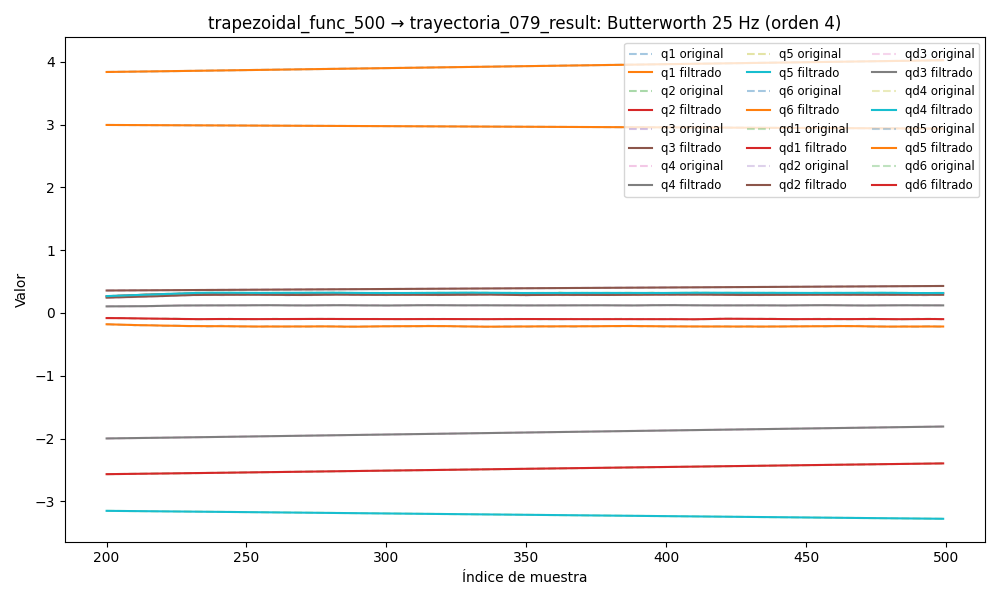

Source data for this figure (header and first rows):
timestamp, q1, q2, q3, q4, q5, q6, qd1, qd2, qd3, qd4, qd5, qd6, tau1, tau2, tau3, tau4, tau5, tau6
1749055700, 3.794, -2.605, 0.341, -2.041, -3.121, 3.006, -0.005531, 0.002089, -0.000133, 0.001006, 0.002637, -0.001784, 0.04246, 1.529, 0.7061, 0.3579, 0.363, 0.0451
1749055700, 3.794, -2.605, 0.341, -2.041, -3.121, 3.006, -0.005415, 0.00181, -0.0001265, 0.0009146, 0.002374, -0.001683, 0.04246, 1.529, 0.7061, 0.3579, 0.363, 0.0451
1749055700, 3.794, -2.605, 0.341, -2.041, -3.121, 3.006, -0.005291, 0.001538, -0.0001197, 0.0008233, 0.002118, -0.001585, 0.05782, 1.552, 0.7033, 0.3547, 0.3859, 0.01833
1749055700, 3.794, -2.605, 0.341, -2.041, -3.121, 3.006, -0.005152, 0.001279, -0.0001127, 0.000734, 0.001875, -0.001491, 0.06963, 1.55, 0.7005, 0.3417, 0.3913, 0.03442
1749055700, 3.794, -2.605, 0.341, -2.041, -3.121, 3.006, -0.004989, 0.001042, -0.0001055, 0.0006487, 0.001649, -0.001403, 0.09221, 1.55, 0.7044, 0.3614, 0.3899, 0.02547
1749055700, 3.794, -2.605, 0.341, -2.041, -3.121, 3.006, -0.004797, 0.0008301, -9.851474191722272e-05, 0.0005694, 0.001446, -0.001322, 0.05369, 1.564, 0.6903, 0.3419, 0.3964, 0.02889
1749055700, 3.794, -2.605, 0.341, -2.041, -3.121, 3.006, -0.004572, 0.0006477, -9.180307143682397e-05, 0.000498, 0.001267, -0.001247, 0.09192, 1.562, 0.684, 0.3594, 0.3871, 0.03774
1749055700, 3.794, -2.605, 0.341, -2.041, -3.121, 3.006, -0.004314, 0.0004967, -8.56518516278868e-05, 0.000436, 0.001113, -0.001178, 0.09918, 1.548, 0.705, 0.3394, 0.3976, 0.03147
1749055700, 3.794, -2.605, 0.341, -2.041, -3.121, 3.006, -0.004027, 0.0003773, -8.033567602260872e-05, 0.0003849, 0.0009853, -0.001114, 0.09918, 1.548, 0.705, 0.3394, 0.3976, 0.03147
1749055700, 3.793, -2.605, 0.341, -2.041, -3.121, 3.006, -0.003715, 0.0002886, -7.613750930672741e-05, 0.0003459, 0.000881, -0.001052, 0.05986, 1.521, 0.7094, 0.3433, 0.388, 0.02493
1749055700, 3.793, -2.605, 0.3411, -2.041, -3.121, 3.006, -0.003385, 0.0002285, -7.332534738368599e-05, 0.0003196, 0.0007979, -0.0009934, 0.07826, 1.531, 0.7017, 0.3393, 0.3937, 0.02236
1749055700, 3.793, -2.605, 0.3411, -2.041, -3.121, 3.006, -0.003046, 0.0001941, -7.212247598525181e-05, 0.0003064, 0.0007329, -0.0009348, 0.06719, 1.552, 0.6945, 0.3457, 0.4015, 0.02954
1749055700, 3.793, -2.605, 0.3411, -2.041, -3.121, 3.006, -0.002707, 0.0001819, -7.267283947162634e-05, 0.0003058, 0.0006822, -0.0008757, 0.08206, 1.531, 0.6884, 0.3432, 0.3919, 0.0399
1749055700, 3.793, -2.605, 0.3411, -2.041, -3.121, 3.006, -0.002377, 0.0001879, -7.500417472966113e-05, 0.0003166, 0.000642, -0.0008156, 0.08897, 1.531, 0.6845, 0.3402, 0.3943, 0.04392
1749055700, 3.793, -2.605, 0.3411, -2.041, -3.121, 3.006, -0.002065, 0.0002082, -7.899265424320683e-05, 0.000337, 0.0006085, -0.0007543, 0.08855, 1.514, 0.6905, 0.357, 0.3951, 0.03529
1749055700, 3.793, -2.605, 0.3411, -2.041, -3.121, 3.006, -0.001777, 0.0002385, -8.43336898682912e-05, 0.000364, 0.0005784, -0.0006924, 0.08245, 1.51, 0.6901, 0.3438, 0.3935, 0.01308
1749055700, 3.793, -2.605, 0.3411, -2.041, -3.121, 3.006, -0.001518, 0.0002744, -9.052414147218239e-05, 0.000394, 0.000549, -0.0006309, 0.08245, 1.51, 0.6901, 0.3438, 0.3935, 0.01308
1749055700, 3.793, -2.605, 0.3411, -2.041, -3.121, 3.006, -0.001292, 0.0003115, -9.686131430318121e-05, 0.0004222, 0.0005181, -0.0005709, 0.09961, 1.5, 0.6952, 0.3304, 0.3798, 0.03237
1749055700, 3.793, -2.605, 0.3411, -2.041, -3.121, 3.006, -0.001099, 0.0003454, -0.0001025, 0.0004434, 0.0004845, -0.0005141, 0.1207, 1.48, 0.6967, 0.335, 0.39, 0.03159
1749055700, 3.793, -2.605, 0.3411, -2.041, -3.121, 3.006, -0.0009383, 0.0003714, -0.0001063, 0.0004521, 0.000448, -0.0004619, 0.1053, 1.492, 0.6831, 0.3348, 0.3765, 0.03999
1749055700, 3.793, -2.605, 0.3411, -2.041, -3.121, 3.006, -0.0008061, 0.000385, -0.0001073, 0.0004429, 0.0004093, -0.000416, 0.1331, 1.471, 0.6808, 0.3406, 0.3843, 0.03641
1749055700, 3.793, -2.605, 0.3411, -2.041, -3.121, 3.006, -0.0006966, 0.0003821, -0.0001045, 0.000411, 0.00037, -0.0003776, 0.1331, 1.471, 0.6808, 0.3406, 0.3843, 0.03641
1749055700, 3.793, -2.605, 0.3411, -2.041, -3.121, 3.006, -0.0006014, 0.0003588, -9.699629809600818e-05, 0.0003532, 0.0003326, -0.0003474, 0.1369, 1.437, 0.6733, 0.319, 0.3732, 0.02912
1749055700, 3.793, -2.605, 0.3411, -2.041, -3.121, 3.006, -0.0005102, 0.0003126, -8.419123208019712e-05, 0.0002682, 0.0003001, -0.000326, 0.1143, 1.436, 0.6666, 0.3404, 0.3766, 0.05211
1749055700, 3.793, -2.605, 0.3411, -2.041, -3.121, 3.006, -0.0004108, 0.0002421, -6.601018810304436e-05, 0.0001576, 0.0002759, -0.0003129, 0.1117, 1.455, 0.6822, 0.3175, 0.3685, 0.06209
1749055700, 3.793, -2.605, 0.3411, -2.041, -3.121, 3.006, -0.0002894, 0.000148, -4.293368018111328e-05, 2.646290115259021e-05, 0.0002634, -0.0003073, 0.1005, 1.438, 0.6692, 0.3293, 0.3803, 0.05189
1749055700, 3.793, -2.605, 0.3411, -2.041, -3.121, 3.006, -0.0001312, 3.352635130227723e-05, -1.613281269047316e-05, -0.0001162, 0.0002652, -0.0003077, 0.1255, 1.438, 0.6705, 0.3236, 0.3826, 0.0473
1749055700, 3.793, -2.605, 0.3411, -2.041, -3.121, 3.006, 7.918582923569492e-05, -9.527626728264589e-05, 1.2474178525699802e-05, -0.0002574, 0.0002834, -0.0003119, 0.1482, 1.434, 0.6887, 0.3204, 0.3864, 0.06277
1749055700, 3.793, -2.605, 0.3411, -2.041, -3.121, 3.006, 0.0003568, -0.000229, 4.0234207025524485e-05, -0.00038, 0.0003183, -0.0003171, 0.1605, 1.424, 0.6714, 0.3145, 0.3776, 0.05056
1749055700, 3.793, -2.605, 0.3411, -2.041, -3.121, 3.006, 0.0007159, -0.0003549, 6.385873689091848e-05, -0.0004635, 0.0003683, -0.0003203, 0.1321, 1.427, 0.6701, 0.3326, 0.3735, 0.04618
1749055700, 3.793, -2.605, 0.3411, -2.041, -3.121, 3.006, 0.001169, -0.0004569, 7.962429224846997e-05, -0.0004852, 0.0004294, -0.0003182, 0.1082, 1.438, 0.6778, 0.3236, 0.3692, 0.0565
1749055700, 3.793, -2.605, 0.3411, -2.041, -3.121, 3.006, 0.001725, -0.0005164, 8.368107739984816e-05, -0.0004211, 0.0004949, -0.000308, 0.1082, 1.438, 0.6778, 0.3236, 0.3692, 0.0565
1749055700, 3.793, -2.605, 0.341, -2.041, -3.121, 3.006, 0.002392, -0.0005128, 7.246701039097384e-05, -0.0002482, 0.0005554, -0.0002869, 0.1759, 1.446, 0.6638, 0.3415, 0.362, 0.04787
1749055700, 3.794, -2.605, 0.341, -2.041, -3.121, 3.006, 0.003173, -0.0004246, 4.321239418250422e-05, 5.351484420789615e-05, 0.0005986, -0.0002534, 0.1939, 1.464, 0.6671, 0.349, 0.3399, 0.05875
1749055700, 3.794, -2.605, 0.341, -2.041, -3.121, 3.006, 0.004066, -0.000231, -5.493155694988355e-06, 0.0004993, 0.0006101, -0.0002071, 0.1939, 1.464, 0.6671, 0.349, 0.3399, 0.05875
1749055700, 3.794, -2.605, 0.341, -2.041, -3.121, 3.006, 0.005066, 8.674725298928329e-05, -7.311371179302577e-05, 0.001097, 0.0005737, -0.0001492, 0.2119, 1.545, 0.6726, 0.3881, 0.3169, 0.05225
1749055700, 3.794, -2.605, 0.341, -2.041, -3.121, 3.006, 0.006167, 0.0005436, -0.0001566, 0.001847, 0.0004724, -8.290077531604892e-05, 0.2295, 1.574, 0.6715, 0.4016, 0.3004, 0.05371
1749055700, 3.794, -2.605, 0.341, -2.041, -3.121, 3.006, 0.007357, 0.001149, -0.00025, 0.00274, 0.0002896, -1.3494187596649674e-05, 0.2413, 1.624, 0.6971, 0.4365, 0.2882, 0.0585
1749055700, 3.794, -2.605, 0.341, -2.041, -3.121, 3.006, 0.008623, 0.001908, -0.0003441, 0.003756, 1.0225601397434962e-05, 5.14361391179628e-05, 0.225, 1.632, 0.6936, 0.4529, 0.2899, 0.0622
1749055700, 3.794, -2.605, 0.341, -2.041, -3.121, 3.006, 0.009949, 0.002814, -0.0004263, 0.004868, -0.0003781, 0.0001022, 0.225, 1.632, 0.6936, 0.4529, 0.2899, 0.0622
1749055700, 3.794, -2.605, 0.341, -2.041, -3.121, 3.006, 0.01132, 0.003859, -0.000481, 0.006043, -0.0008835, 0.0001273, 0.2878, 1.656, 0.715, 0.4599, 0.246, 0.04496
1749055700, 3.794, -2.605, 0.341, -2.041, -3.121, 3.006, 0.01271, 0.005023, -0.0004902, 0.007245, -0.00151, 0.000114, 0.2878, 1.656, 0.715, 0.4599, 0.246, 0.04496
1749055700, 3.794, -2.605, 0.341, -2.041, -3.121, 3.006, 0.01412, 0.006282, -0.000434, 0.008436, -0.002254, 4.883438462493818e-05, 0.3316, 1.754, 0.7464, 0.4838, 0.2303, 0.02688
1749055700, 3.794, -2.605, 0.341, -2.041, -3.121, 3.006, 0.01551, 0.007609, -0.0002925, 0.009585, -0.00311, -8.129171724890451e-05, 0.3436, 1.75, 0.7643, 0.4946, 0.2049, 0.01858
1749055700, 3.794, -2.605, 0.341, -2.041, -3.121, 3.006, 0.01687, 0.00897, -4.620689626868691e-05, 0.01067, -0.004065, -0.0002882, 0.35, 1.762, 0.8054, 0.5197, 0.1961, 0.02967
1749055700, 3.794, -2.605, 0.341, -2.041, -3.121, 3.006, 0.01818, 0.01034, 0.0003213, 0.01166, -0.005102, -0.0005817, 0.3314, 1.788, 0.8175, 0.509, 0.1543, 0.003884
1749055700, 3.794, -2.605, 0.341, -2.041, -3.121, 3.006, 0.01944, 0.01167, 0.0008225, 0.01258, -0.006202, -0.0009681, 0.3317, 1.811, 0.8407, 0.5043, 0.1596, 0.00343
1749055700, 3.794, -2.605, 0.341, -2.041, -3.121, 3.006, 0.02063, 0.01296, 0.001464, 0.01341, -0.007344, -0.00145, 0.3299, 1.845, 0.8727, 0.5077, 0.1482, -0.01824
1749055700, 3.794, -2.605, 0.341, -2.041, -3.121, 3.006, 0.02175, 0.01418, 0.002247, 0.0142, -0.008509, -0.002027, 0.3547, 1.818, 0.8716, 0.5231, 0.1284, -0.0001312
1749055700, 3.794, -2.605, 0.341, -2.041, -3.121, 3.006, 0.0228, 0.01532, 0.003163, 0.01496, -0.009678, -0.002691, 0.3418, 1.841, 0.8786, 0.5363, 0.122, -0.0001352
1749055700, 3.794, -2.605, 0.341, -2.04, -3.121, 3.006, 0.0238, 0.01637, 0.004196, 0.01574, -0.01084, -0.003434, 0.3554, 1.88, 0.8977, 0.5449, 0.1298, -0.02461
1749055700, 3.794, -2.605, 0.341, -2.04, -3.121, 3.006, 0.02474, 0.01733, 0.005325, 0.01657, -0.01197, -0.004242, 0.3384, 1.922, 0.9248, 0.5594, 0.1376, -0.01033
1749055700, 3.794, -2.605, 0.341, -2.04, -3.121, 3.006, 0.02564, 0.01822, 0.00652, 0.0175, -0.01308, -0.005096, 0.355, 1.918, 0.9622, 0.5526, 0.1329, -0.03159
1749055700, 3.794, -2.605, 0.3411, -2.04, -3.121, 3.006, 0.02651, 0.01905, 0.007746, 0.01855, -0.01415, -0.005978, 0.355, 1.918, 0.9622, 0.5526, 0.1329, -0.03159
1749055700, 3.794, -2.605, 0.3411, -2.04, -3.121, 3.006, 0.02738, 0.01984, 0.008965, 0.01976, -0.0152, -0.006865, 0.3436, 1.938, 0.9439, 0.5826, 0.1364, -0.0365
1749055700, 3.794, -2.605, 0.3411, -2.04, -3.121, 3.006, 0.02824, 0.02059, 0.01014, 0.02114, -0.01622, -0.007734, 0.338, 1.918, 0.9586, 0.5939, 0.1389, -0.04393
1749055700, 3.794, -2.605, 0.3411, -2.04, -3.121, 3.006, 0.02912, 0.02132, 0.01123, 0.02269, -0.01724, -0.008565, 0.338, 1.918, 0.9586, 0.5939, 0.1389, -0.04393
1749055700, 3.794, -2.604, 0.3411, -2.04, -3.121, 3.006, 0.03002, 0.02205, 0.01222, 0.02439, -0.01825, -0.009337, 0.3808, 1.991, 0.9559, 0.6184, 0.1201, -0.05874
1749055700, 3.794, -2.604, 0.3412, -2.04, -3.121, 3.006, 0.03094, 0.02279, 0.01307, 0.02624, -0.01926, -0.01003, 0.3715, 1.984, 0.98, 0.6162, 0.1372, -0.06331
1749055700, 3.794, -2.604, 0.3412, -2.04, -3.121, 3.006, 0.0319, 0.02354, 0.01377, 0.02821, -0.0203, -0.01064, 0.3586, 1.988, 0.9438, 0.6107, 0.1237, -0.0537
... 3,428 more rows
